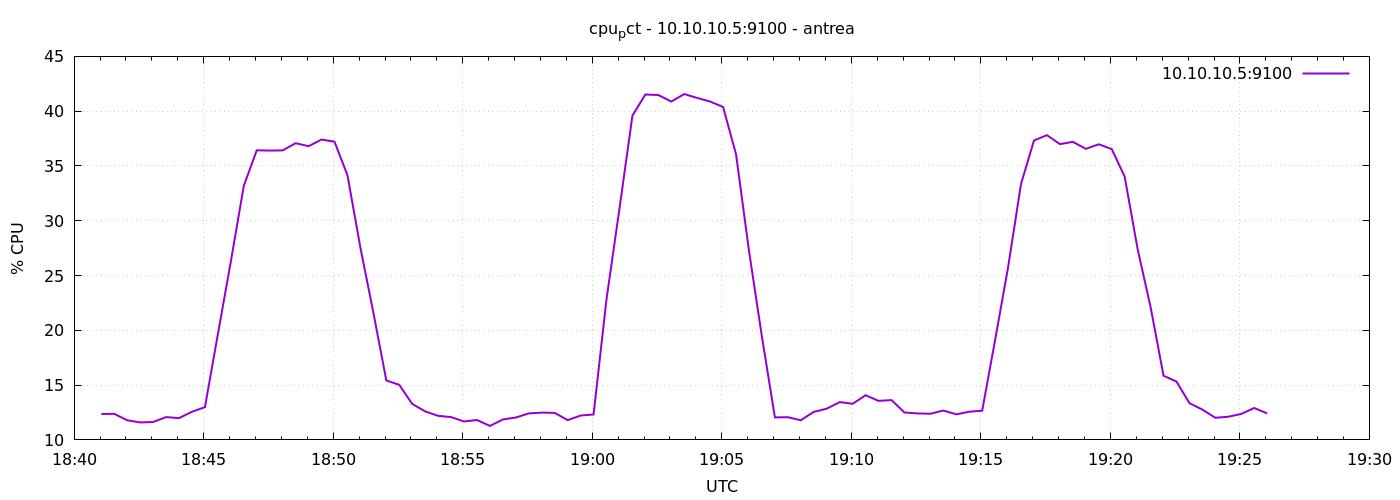

Source data for this figure (header and first rows):
1777920063	12.366666666667236
1777920093	12.38
1777920123	11.79
1777920153	11.6
1777920183	11.63
1777920213	12.08
1777920243	11.99
1777920273	12.57
1777920303	12.99
1777920333	19.67
1777920363	26.3
1777920393	33.2
1777920423	36.43
1777920453	36.4
1777920483	36.42
1777920513	37.08
1777920543	36.8
1777920573	37.41
1777920603	37.21
1777920633	34.16
1777920663	27.54
1777920693	21.63
1777920723	15.43
1777920753	15.02
1777920783	13.29
1777920813	12.6
1777920843	12.2
1777920873	12.08
1777920903	11.68
1777920933	11.81
1777920963	11.28
1777920993	11.87
1777921023	12.04
1777921053	12.42
1777921083	12.49
1777921113	12.47
1777921143	11.8
1777921173	12.22
1777921203	12.32
1777921233	22.85
1777921263	31.11
1777921293	39.59
1777921323	41.52
1777921353	41.47
1777921383	40.88
1777921413	41.56
1777921443	41.2
1777921473	40.88
1777921503	40.38
1777921533	36.06
1777921563	27.24
1777921593	19.39
1777921623	12.05
1777921653	12.07
1777921683	11.8
1777921713	12.56
1777921743	12.85
1777921773	13.45
1777921803	13.3
1777921833	14.08
1777921863	13.56
... 30 more rows
